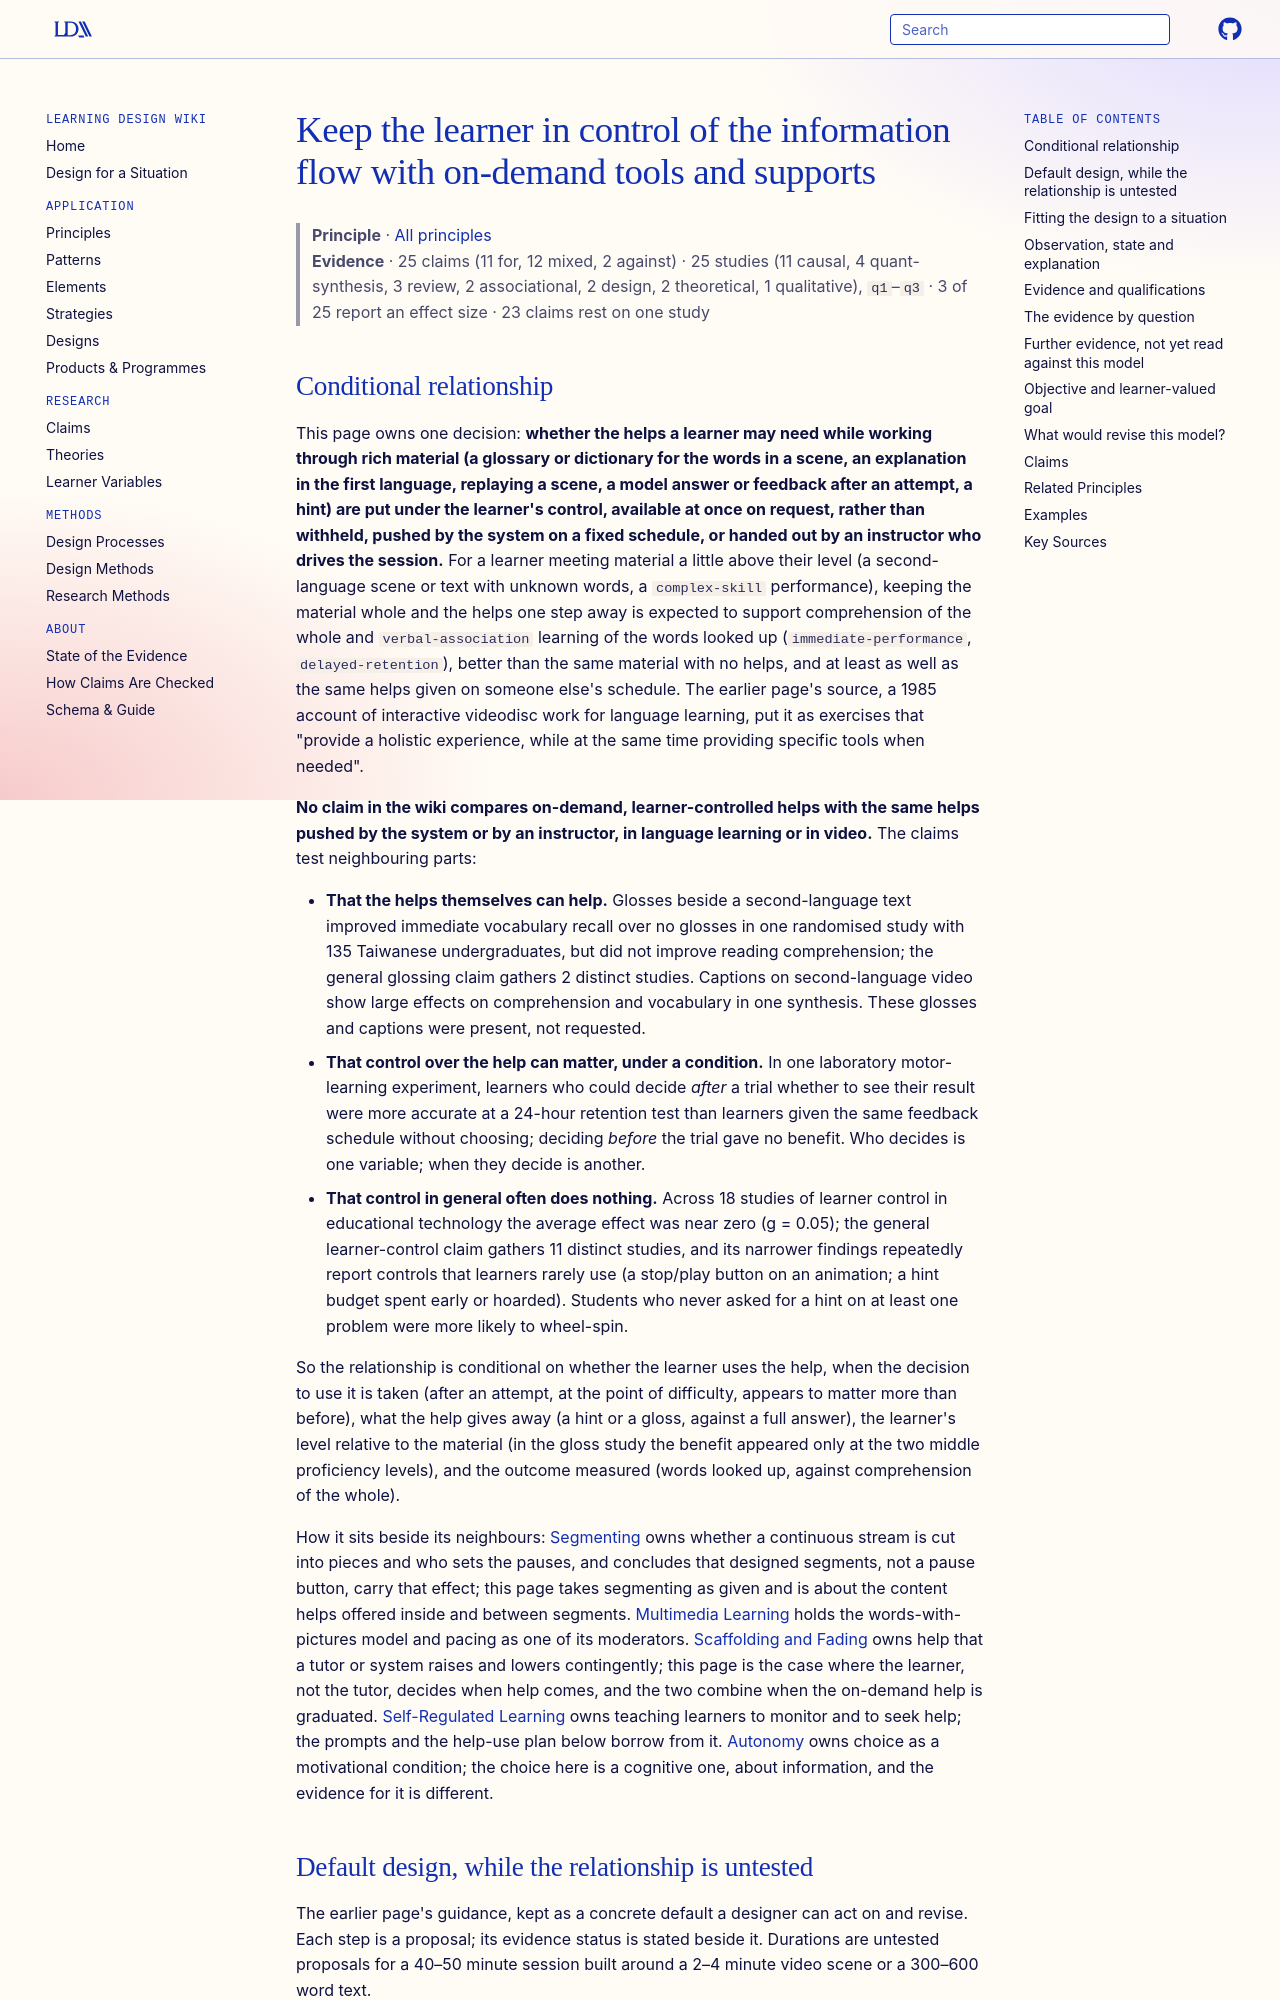

repository: Learning-Design-Alliance/learning-wiki · page: principles/learner-control-information-flow-with-on-demand-tools/index.html · generator: mkdocs

---
type: principle
id: learner-control-information-flow-with-on-demand-tools
title: Keep the learner in control of the information flow with on-demand tools and supports
description: "For a learner working through second-language video or text a little above their level, keeping the material whole and putting helps (glossary, replay, first-language explanation, model answer after an attempt, hints before answers) one step away under the learner's control is expected to support comprehension and vocabulary at least as well as withholding or pushing the same helps; no claim here tests on-demand against pushed helps, and learner control in general averages near zero."
canonical: true
status: review
generated:
  by: claude/unspecified
  at: 2026-10-15
sources:
  - id: gale-1985
    resource: "https://eric.ed.gov/?id=ED278252"
    title: "Gale, Larrie E.; Brown, Bruce L. (1985). A Theory of Learning and Skill-Acquisition Applied to Interactive Video: Activities at the David O. McKay Institute, Brigham Young University. In Gillespie, Junetta B., Ed. Video and Second Language Learning. Urbana, Language Learning Laboratory, University of Illinois at Urbana-Champaign. https://eric.ed.gov/?id=ED278252"
    author: Gale, Larrie E.; Brown, Bruce L
---

# Keep the learner in control of the information flow with on-demand tools and supports

> **Principle** · [All principles](index.md)
> **Evidence** · 25 claims (11 for, 12 mixed, 2 against) · 25 studies (11 causal, 4 quant-synthesis, 3 review, 2 associational, 2 design, 2 theoretical, 1 qualitative), `q1`–`q3` · 3 of 25 report an effect size · 23 claims rest on one study
